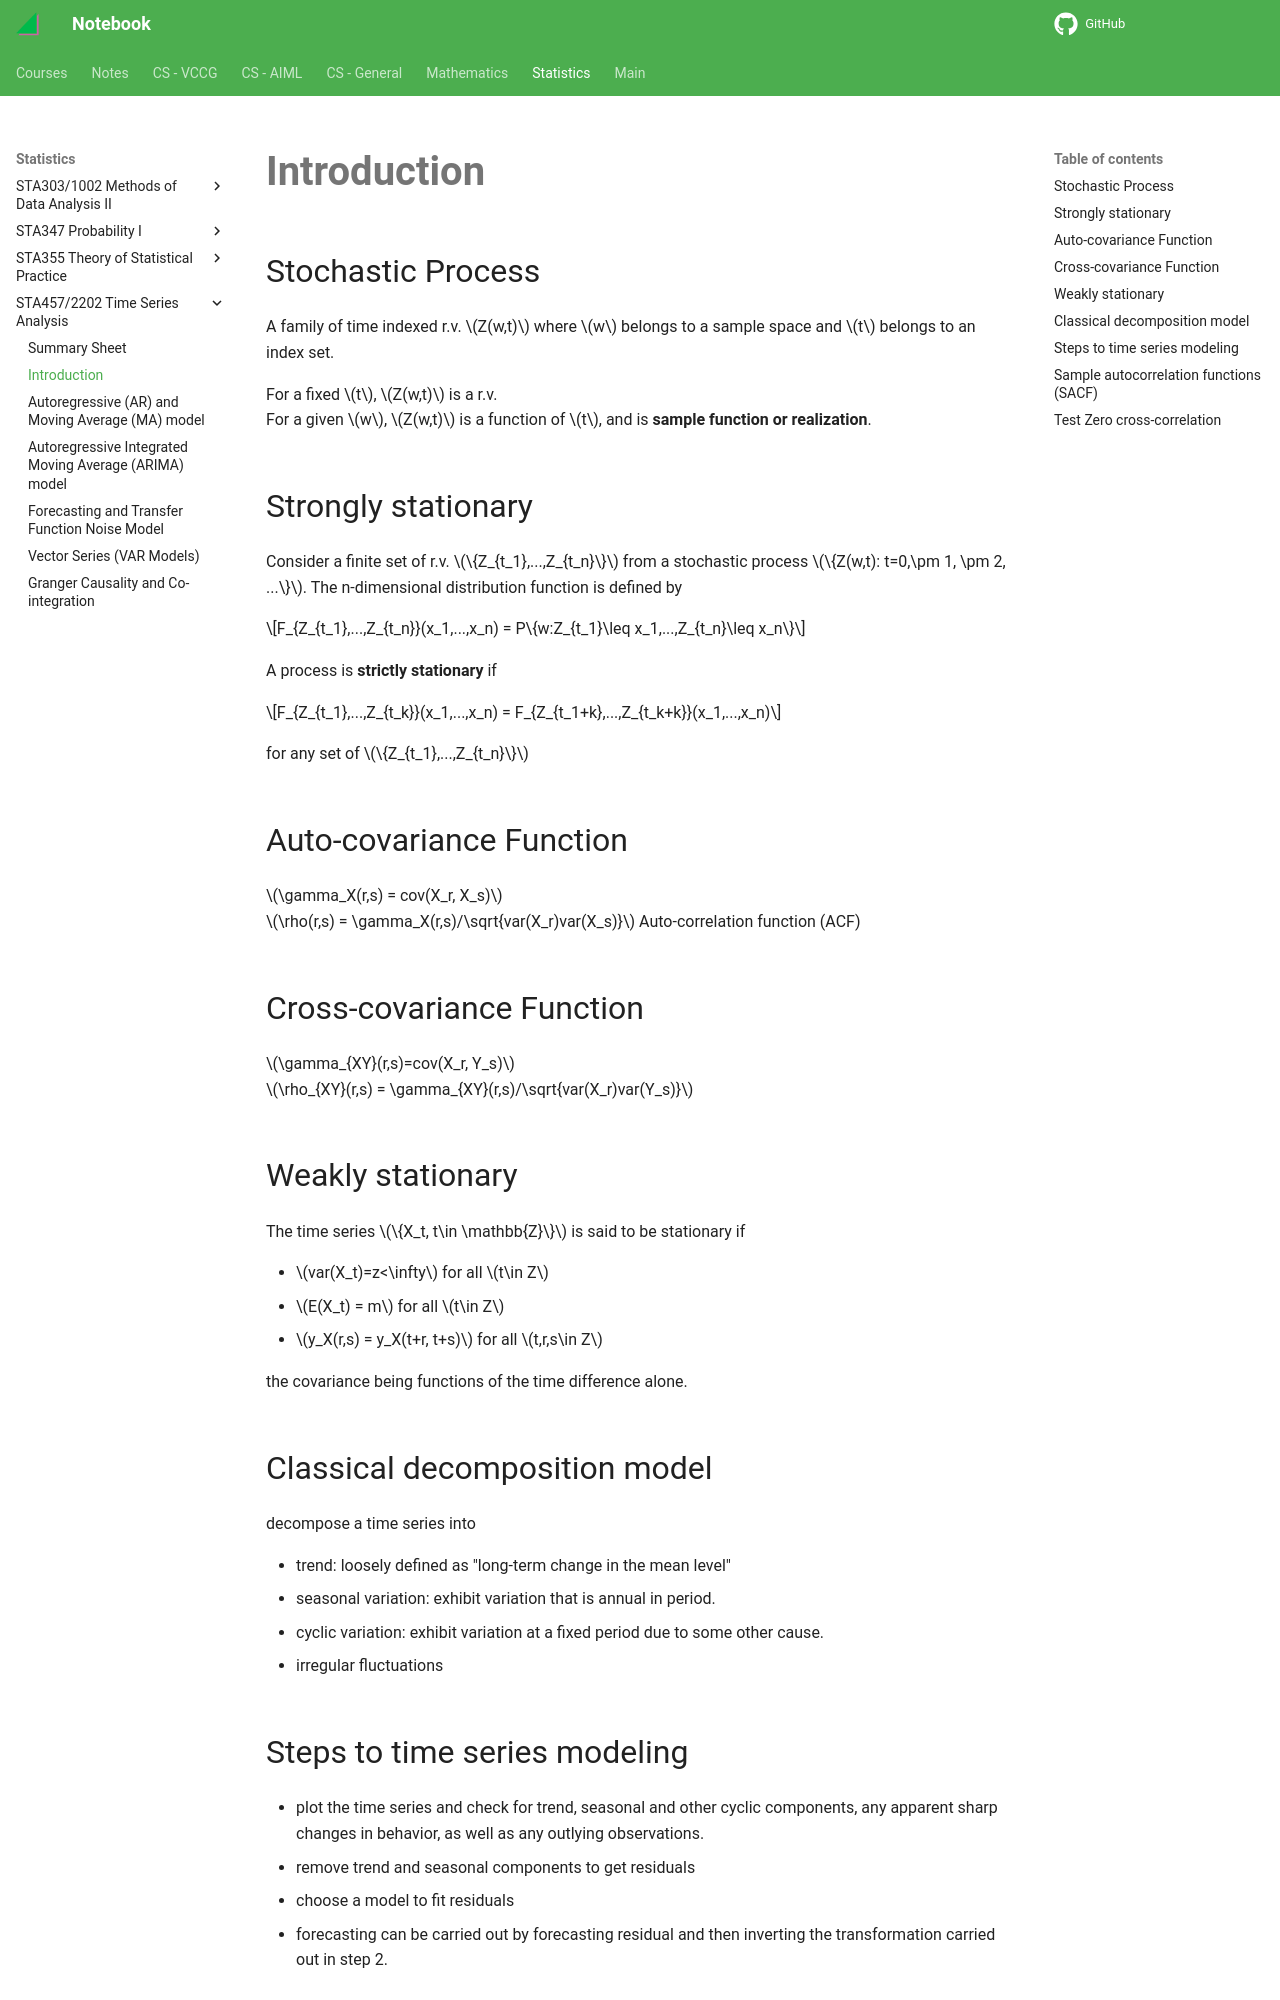

repository: haoda-li/notebook · page: stats/sta457/Introduction.html · generator: mkdocs

# Introduction

## Stochastic Process
A family of time indexed r.v. $Z(w,t)$ where $w$ belongs to a sample space and $t$ belongs to an index set. 

For a fixed $t$, $Z(w,t)$ is a r.v.  
For a given $w$, $Z(w,t)$ is a function of $t$, and is __sample function or realization__.

## Strongly stationary 
Consider a finite set of r.v. $\{Z_{t_1},...,Z_{t_n}\}$ from a stochastic process $\{Z(w,t): t=0,\pm 1, \pm 2, ...\}$. The n-dimensional distribution function is defined by 

$$F_{Z_{t_1},...,Z_{t_n}}(x_1,...,x_n) = P\{w:Z_{t_1}\leq x_1,...,Z_{t_n}\leq x_n\}$$

A process is __strictly stationary__ if 

$$F_{Z_{t_1},...,Z_{t_k}}(x_1,...,x_n) = F_{Z_{t_1+k},...,Z_{t_k+k}}(x_1,...,x_n)$$

for any set of $\{Z_{t_1},...,Z_{t_n}\}$

## Auto-covariance Function
$\gamma_X(r,s) = cov(X_r, X_s)$  
$\rho(r,s) = \gamma_X(r,s)/\sqrt{var(X_r)var(X_s)}$ Auto-correlation function (ACF)

## Cross-covariance Function
$\gamma_{XY}(r,s)=cov(X_r, Y_s)$  
$\rho_{XY}(r,s) = \gamma_{XY}(r,s)/\sqrt{var(X_r)var(Y_s)}$


## Weakly stationary
The time series $\{X_t, t\in \mathbb{Z}\}$ is said to be stationary if 

- $var(X_t)=z<\infty$ for all $t\in Z$  
- $E(X_t) = m$ for all $t\in Z$
- $y_X(r,s) = y_X(t+r, t+s)$ for all $t,r,s\in Z$  

the covariance being functions of the time difference alone. 

## Classical decomposition model
decompose a time series into 

 - trend: loosely defined as "long-term change in the mean level"
 - seasonal variation: exhibit variation that is annual in period.
 - cyclic variation: exhibit variation at a fixed period due to some other cause. 
 - irregular fluctuations

## Steps to time series modeling

 - plot the time series and check for trend, seasonal and other cyclic components, any apparent sharp changes in behavior, as well as any outlying observations. 
 - remove trend and seasonal components to get residuals
 - choose a model to fit residuals
 - forecasting can be carried out by forecasting residual and then inverting the transformation carried out in step 2.
